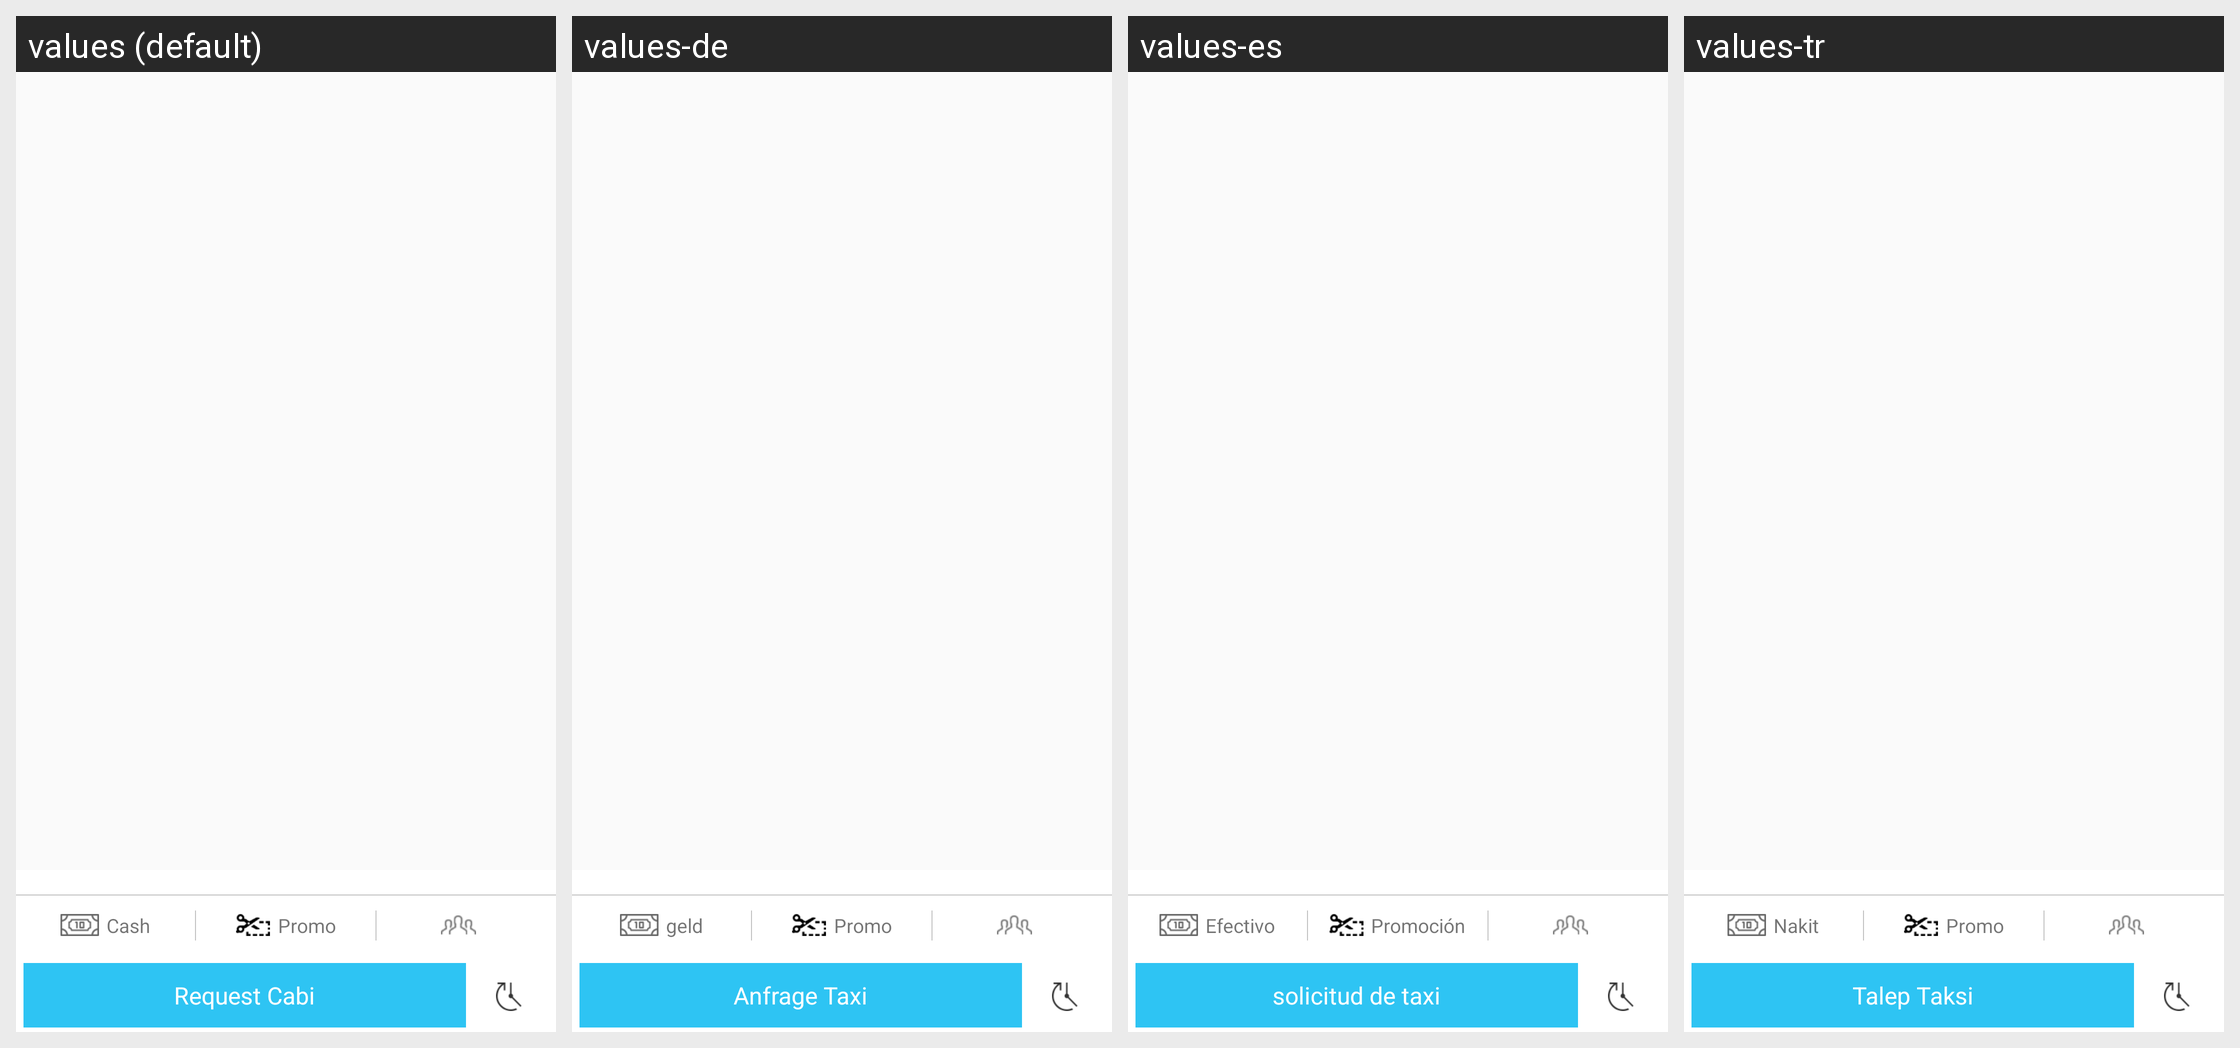

Locale-by-locale string values for the Android screen shown in this grid:
Android screen res/layout/bottom_car_lay.xml rendered under 4 locales, left to right: values (default), values-de, values-es, values-tr. Device: Nexus 5 (rendered at 1080×1920; each locale shown at half size, 540×960, under a caption strip naming it); theme Mymaterialact.
Other locales in the repository, not shown: values-ar, values-fa, values-ru.
Strings drawn on this screen, with the default value and each locale's value (text and hints the layout hard-codes, and strings that could not be matched under every locale, appear in the picture but are not listed):

cash
  values: Cash
  values-de: geld
  values-es: Efectivo
  values-tr: Nakit

promo
  values: Promo
  values-de: Promo
  values-es: Promoción
  values-tr: Promo

request_taxi
  values: Request Cabi
  values-de: Anfrage Taxi
  values-es: solicitud de taxi
  values-tr: Talep Taksi
